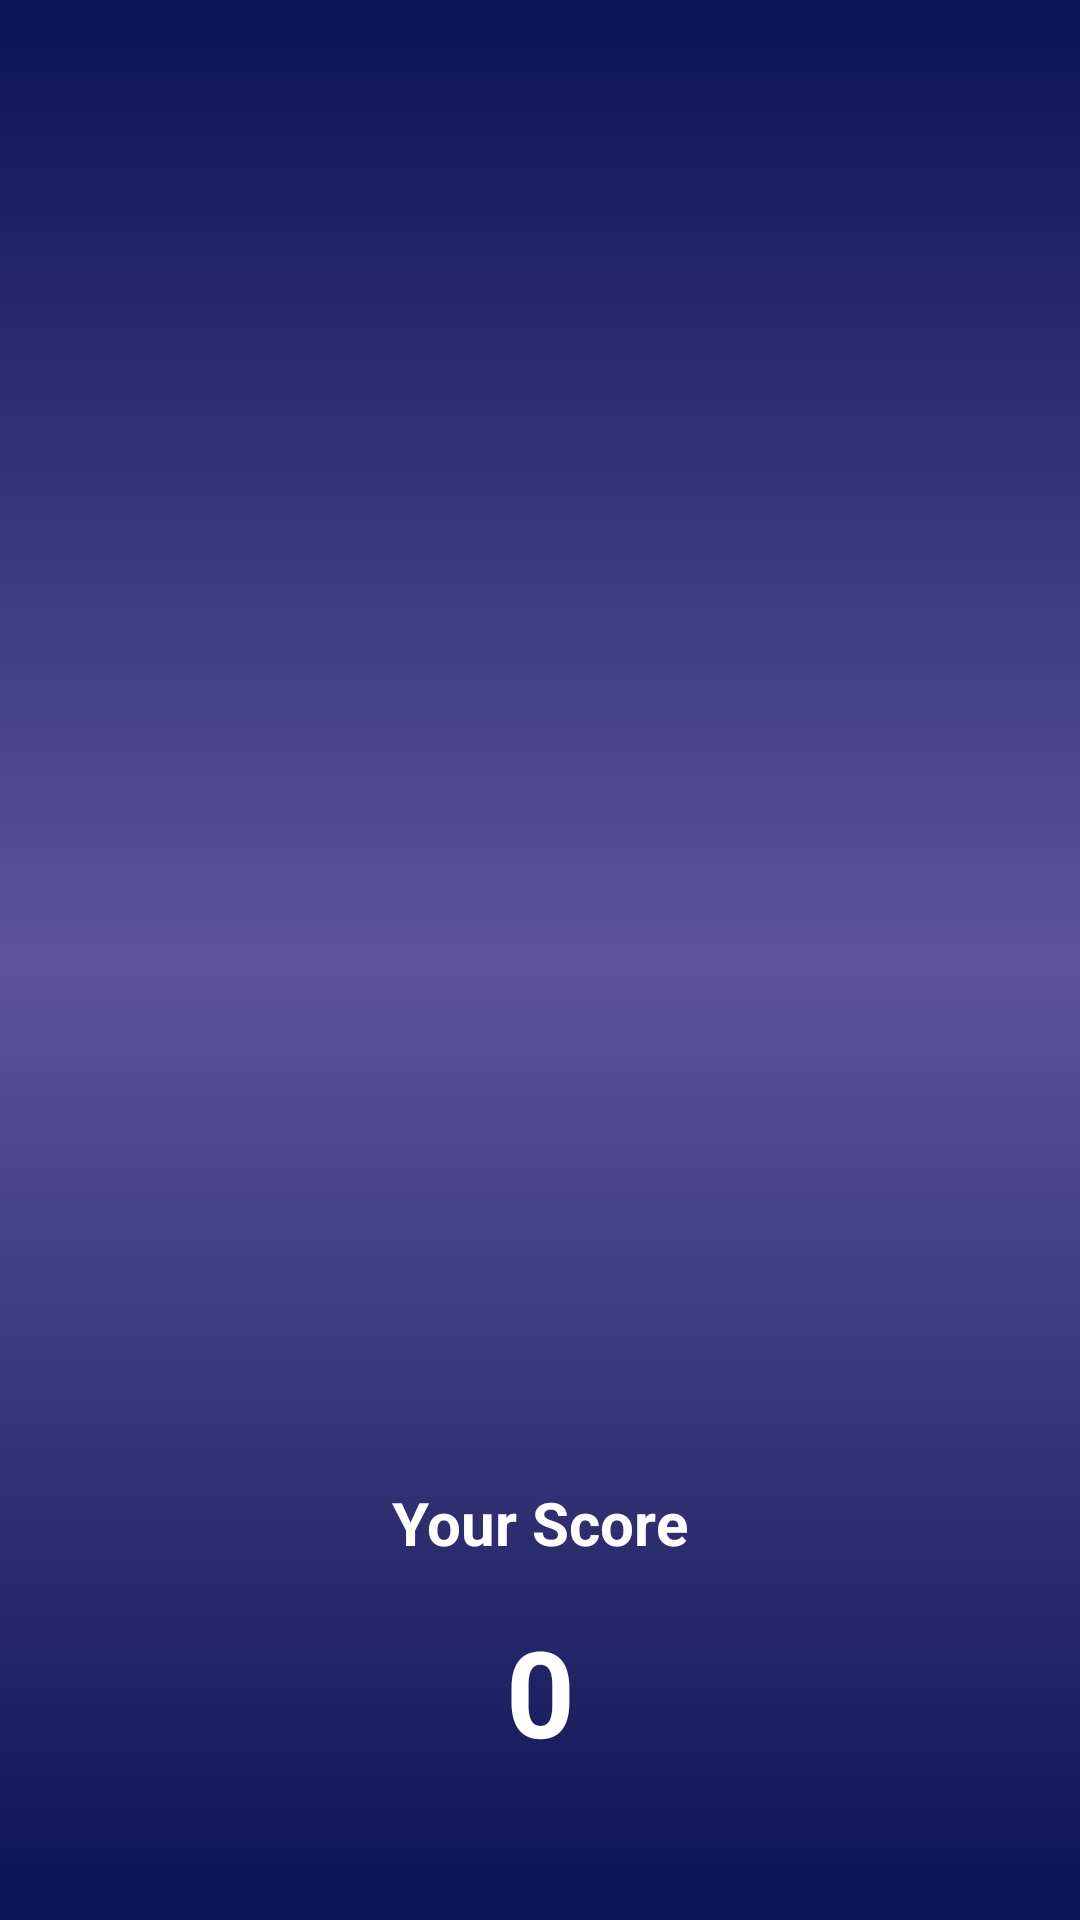

Write the Android layout XML for this screen, with the resource values it uses.
<!-- AndroidManifest.xml: application theme Theme.QuizCore -->
<!-- res/layout/activity_score.xml -->
<?xml version="1.0" encoding="utf-8"?>
<androidx.constraintlayout.widget.ConstraintLayout xmlns:android="http://schemas.android.com/apk/res/android"
    xmlns:app="http://schemas.android.com/apk/res-auto"
    xmlns:tools="http://schemas.android.com/tools"
    android:id="@+id/main"
    android:layout_width="match_parent"
    android:layout_height="match_parent"
    android:background="@drawable/main_bg_colour"
    tools:context=".Activity.ScoreActivity">

    <ImageView
        android:id="@+id/imageView5"
        android:layout_width="300dp"
        android:layout_height="300dp"
        app:layout_constraintBottom_toBottomOf="parent"
        app:layout_constraintEnd_toEndOf="parent"
        app:layout_constraintStart_toStartOf="parent"
        app:layout_constraintTop_toTopOf="parent"
        app:srcCompat="@drawable/trophy" />

    <TextView
        android:id="@+id/textView4"
        android:layout_width="wrap_content"
        android:layout_height="wrap_content"
        android:layout_marginTop="24dp"
        android:text="Your Score"
        android:textColor="@color/white"
        android:textSize="20sp"
        android:textStyle="bold"
        app:layout_constraintEnd_toEndOf="parent"
        app:layout_constraintStart_toStartOf="parent"
        app:layout_constraintTop_toBottomOf="@+id/imageView5" />

    <TextView
        android:id="@+id/scoreTV"
        android:layout_width="wrap_content"
        android:layout_height="wrap_content"
        android:layout_marginTop="16dp"
        android:text="0"
        android:textStyle="bold"
        android:textColor="@color/white"
        android:textSize="40sp"
        app:layout_constraintEnd_toEndOf="parent"
        app:layout_constraintStart_toStartOf="parent"
        app:layout_constraintTop_toBottomOf="@+id/textView4" />

    <androidx.appcompat.widget.AppCompatButton
        android:id="@+id/backBtn"
        android:layout_width="130dp"
        android:layout_height="wrap_content"
        style="@android:style/Widget.Button"
        android:background="@drawable/blue_bg"
        android:textColor="@color/white"
        android:layout_marginTop="32dp"
        android:text="back to main"
        app:layout_constraintEnd_toEndOf="parent"
        app:layout_constraintStart_toStartOf="parent"
        app:layout_constraintTop_toBottomOf="@+id/scoreTV" />
</androidx.constraintlayout.widget.ConstraintLayout>
<!-- resources referenced by this layout -->
<resources>
  <!-- drawable main_bg_colour (drawable) -->
  <?xml version="1.0" encoding="utf-8"?>
  <selector xmlns:android="http://schemas.android.com/apk/res/android">
      <item>
          <shape android:shape="rectangle">
              <gradient android:startColor="#0B1352" android:centerColor="#5F549C" android:endColor="#0B1352" android:angle="90"/>
          </shape>
      </item>
  </selector>
  <style name="Theme.QuizCore" parent="Base.Theme.QuizCore">
          <item name="android:windowTranslucentNavigation">true</item>
      </style>
  <style name="Base.Theme.QuizCore" parent="Theme.Material3.DayNight.NoActionBar">
          
          
      </style>
  <!-- not gathered from this repository: default colours our renderer supplied (Android Studio template values) -->
  <color name="white">#FFFFFFFF</color>
</resources>
